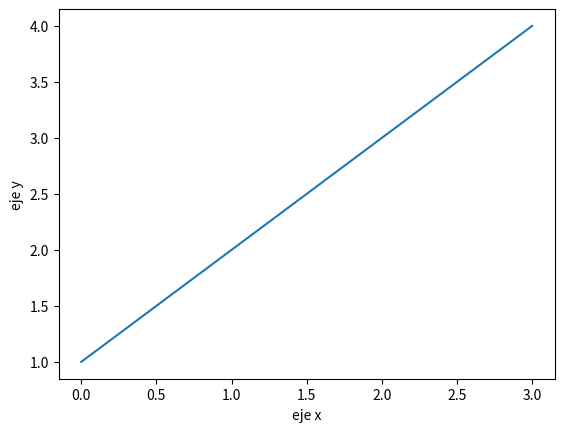
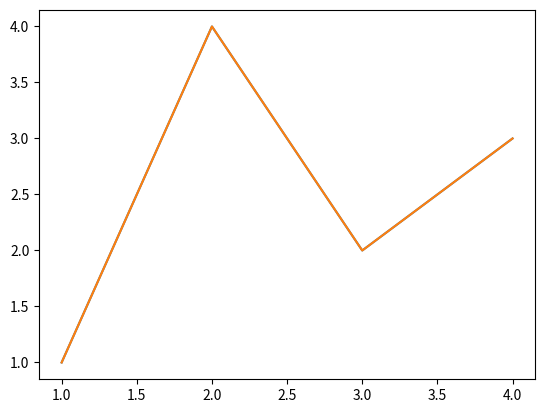

Python code for these plots, in order:
# -*- coding: utf-8 -*-
"""
Created on Fri Jun 25 21:45:19 2021

@author: User
"""

import matplotlib.pyplot as plt
import numpy as np

# In[]
plt.plot([1,2,3,4])
plt.ylabel('eje y')
plt.xlabel('eje x')
plt.show()

# In[]

fig, ax = plt.subplots()

# In[]
ax.plot([1,2,3,4],[1,4,2,3])

# In[]
plt.plot([1,2,3,4],[1,4,2,3])